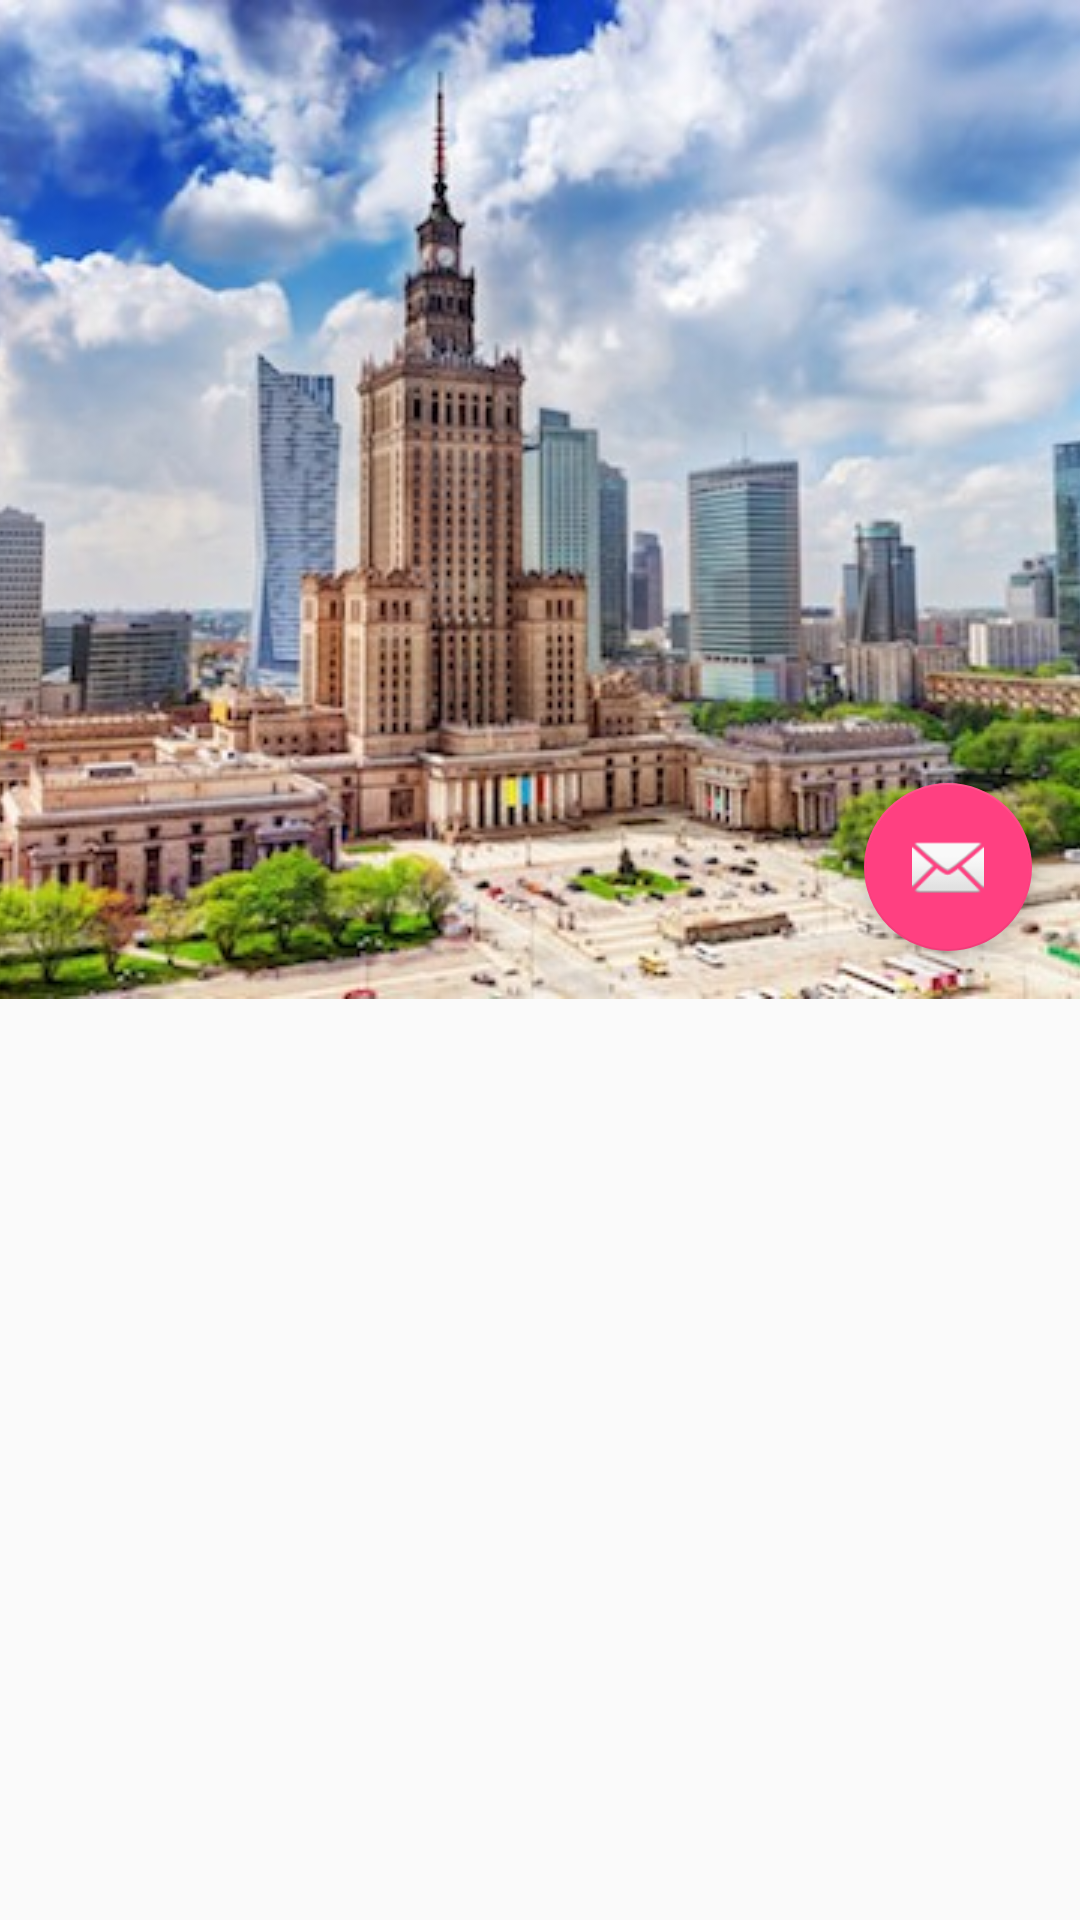

Layout XML and referenced resources for this Android screen:
<!-- AndroidManifest.xml: application theme AppTheme -->
<!-- res/layout/activity_detail.xml -->
<?xml version="1.0" encoding="utf-8"?>
<ScrollView
    xmlns:android="http://schemas.android.com/apk/res/android"
    xmlns:app="http://schemas.android.com/apk/res-auto"
    xmlns:tools="http://schemas.android.com/tools"
    android:layout_width="match_parent"
    android:layout_height="match_parent"
    android:orientation="vertical"
    tools:context="com.example.krzysztof.tourguide.DetailActivity">

    <LinearLayout
        android:layout_width="wrap_content"
        android:layout_height="wrap_content"
        android:orientation="vertical">

        <android.support.design.widget.CoordinatorLayout
            android:id="@+id/main_content"
            xmlns:android="http://schemas.android.com/apk/res/android"
            android:layout_width="match_parent"
            android:layout_height="match_parent">

            <ImageView
                android:layout_width="wrap_content"
                android:layout_height="wrap_content"
                android:scaleType="centerCrop"
                android:src="@drawable/w_pic1"
                android:id="@+id/detail_photo_src"/>

            <android.support.design.widget.FloatingActionButton
                android:id="@+id/fab"
                android:layout_width="wrap_content"
                android:layout_height="wrap_content"
                android:layout_gravity="end|bottom"
                android:layout_margin="@dimen/fab_margin"
                app:srcCompat="@android:drawable/ic_dialog_email" />

        </android.support.design.widget.CoordinatorLayout>

        <LinearLayout
            android:layout_width="match_parent"
            android:layout_height="wrap_content"
            android:orientation="vertical">

            <TextView
                android:layout_width="match_parent"
                android:layout_height="wrap_content"
                android:textStyle="bold"
                android:padding="20dp"
                android:textAlignment="center"
                android:id="@+id/detail_place_name"/>

            <ScrollView
                android:layout_width="match_parent"
                android:layout_height="match_parent">

                <TextView
                    android:layout_width="match_parent"
                    android:layout_height="wrap_content"
                    android:id="@+id/detail_description"
                    android:padding="10dp"/>

            </ScrollView>

        </LinearLayout>
    </LinearLayout>
</ScrollView>
<!-- resources referenced by this layout -->
<resources>
  <dimen name="fab_margin">16dp</dimen>
  <!-- drawable w_pic1: jpg bitmap (drawable, 61537 bytes) -->
  <style name="AppTheme" parent="Theme.AppCompat.Light.DarkActionBar">
          
          <item name="colorPrimary">@color/colorPrimary</item>
          <item name="colorPrimaryDark">@color/colorPrimaryDark</item>
          <item name="colorAccent">@color/colorAccent</item>
      </style>
  <color name="colorPrimary">#3F51B5</color>
  <color name="colorPrimaryDark">#303F9F</color>
  <color name="colorAccent">#FF4081</color>
</resources>
